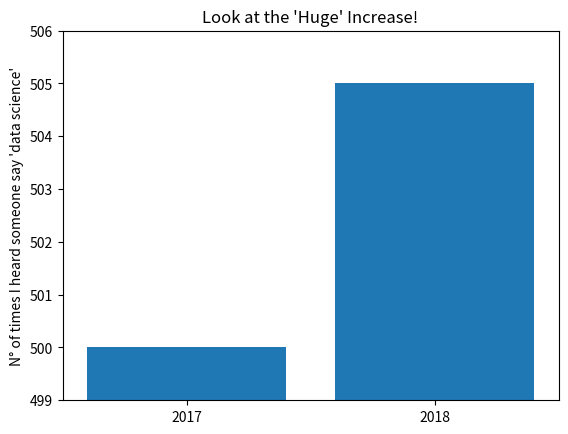

Python code for this plot:
from matplotlib import pyplot as plt

# Mentions
mentions = [500, 505]
# Years
years = [2017, 2018]

# plot bars with x axis years and y axis mentions 
plt.bar(years, mentions, 0.8)
# label the x axis with the years numbers in the centers of the bars 
plt.xticks(years)
# add y axis label
plt.ylabel("N° of times I heard someone say 'data science'")

# if you don't do this, matplotlib will label thw x axis as 0, 1
# and add a +2.013e3 off in the corner
plt.ticklabel_format(useOffset=False)

# the naughty y axis only shows the part above 500
plt.axis([2016.5, 2018.5, 499, 506])
# add title
plt.title("Look at the 'Huge' Increase!")
plt.show()